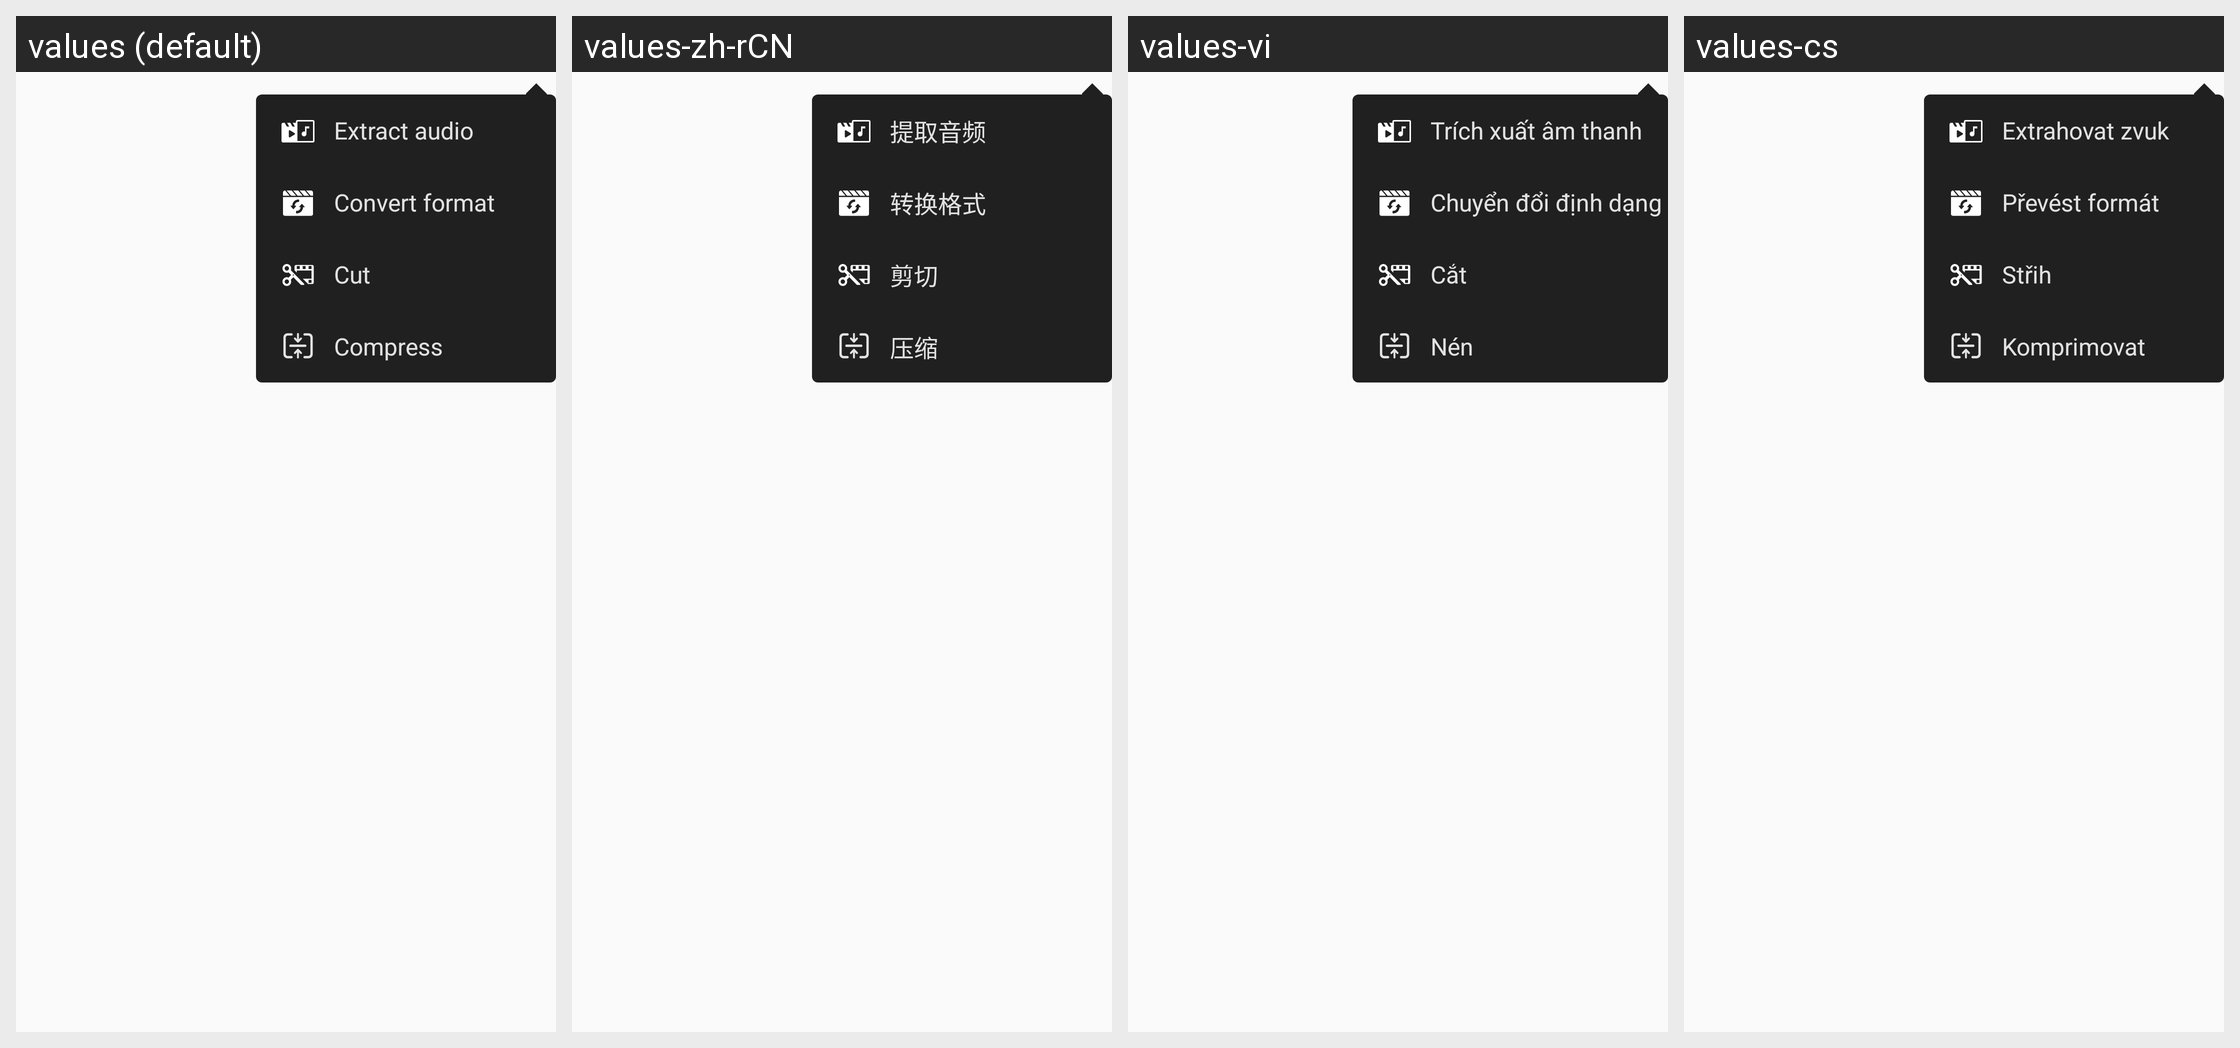

Here is an Android app screen in its default locale and in the app's own translations. Write out the translated-string differences for the strings that appear on this screen.
Android screen res/layout/layout00fe.xml rendered under 4 locales, left to right: values (default), values-zh-rCN, values-vi, values-cs. Device: Nexus 5 (rendered at 1080×1920; each locale shown at half size, 540×960, under a caption strip naming it); theme style000f.
Other locales in the repository, not shown: values-af, values-am, values-ar, values-as, values-az, values-be, values-bg, values-bn, values-bs, values-ca, values-da, values-de, values-el, values-en-rCA, values-en-rGB, values-en-rIN, values-en-rXC, values-es, values-es-rGT, values-es-rMX, values-es-rUS, values-et, values-eu, values-fa, values-fi, values-fr, values-fr-rCA, values-gl, values-gu, values-he, values-hi, values-hr, values-hu, values-hy, values-in, values-is, values-it, values-iw, values-ja, values-ka, values-kk, values-km, values-kn, values-kn-rIN, values-ko, values-ky, values-lo, values-lt, values-lv, values-mk, values-ml, values-ml-rIN, values-mn, values-mr, values-ms, values-my, values-nb, values-ne, values-nl, values-or, values-pa, values-pa-rIN, values-pl, values-pt, values-pt-rBR, values-pt-rPT, values-ro, values-ru, values-ru-rRU, values-si, values-sk, values-sl, values-sq, values-sr, values-sv, values-sw, values-ta, values-ta-rIN, values-te, values-te-rIN, values-th, values-tl, values-tr, values-uk, values-ur, values-ur-rIN, values-uz, values-zh, values-zh-rHK, values-zh-rTW, values-zu.
Strings drawn on this screen, with the default value and each locale's value (text and hints the layout hard-codes, and strings that could not be matched under every locale, appear in the picture but are not listed):

string00a5
  values: Extract audio
  values-zh-rCN: 提取音频
  values-vi: Trích xuất âm thanh
  values-cs: Extrahovat zvuk

string0070
  values: Convert format
  values-zh-rCN: 转换格式
  values-vi: Chuyển đổi định dạng
  values-cs: Převést formát

string0084
  values: Cut
  values-zh-rCN: 剪切
  values-vi: Cắt
  values-cs: Střih

string0065
  values: Compress
  values-zh-rCN: 压缩
  values-vi: Nén
  values-cs: Komprimovat
